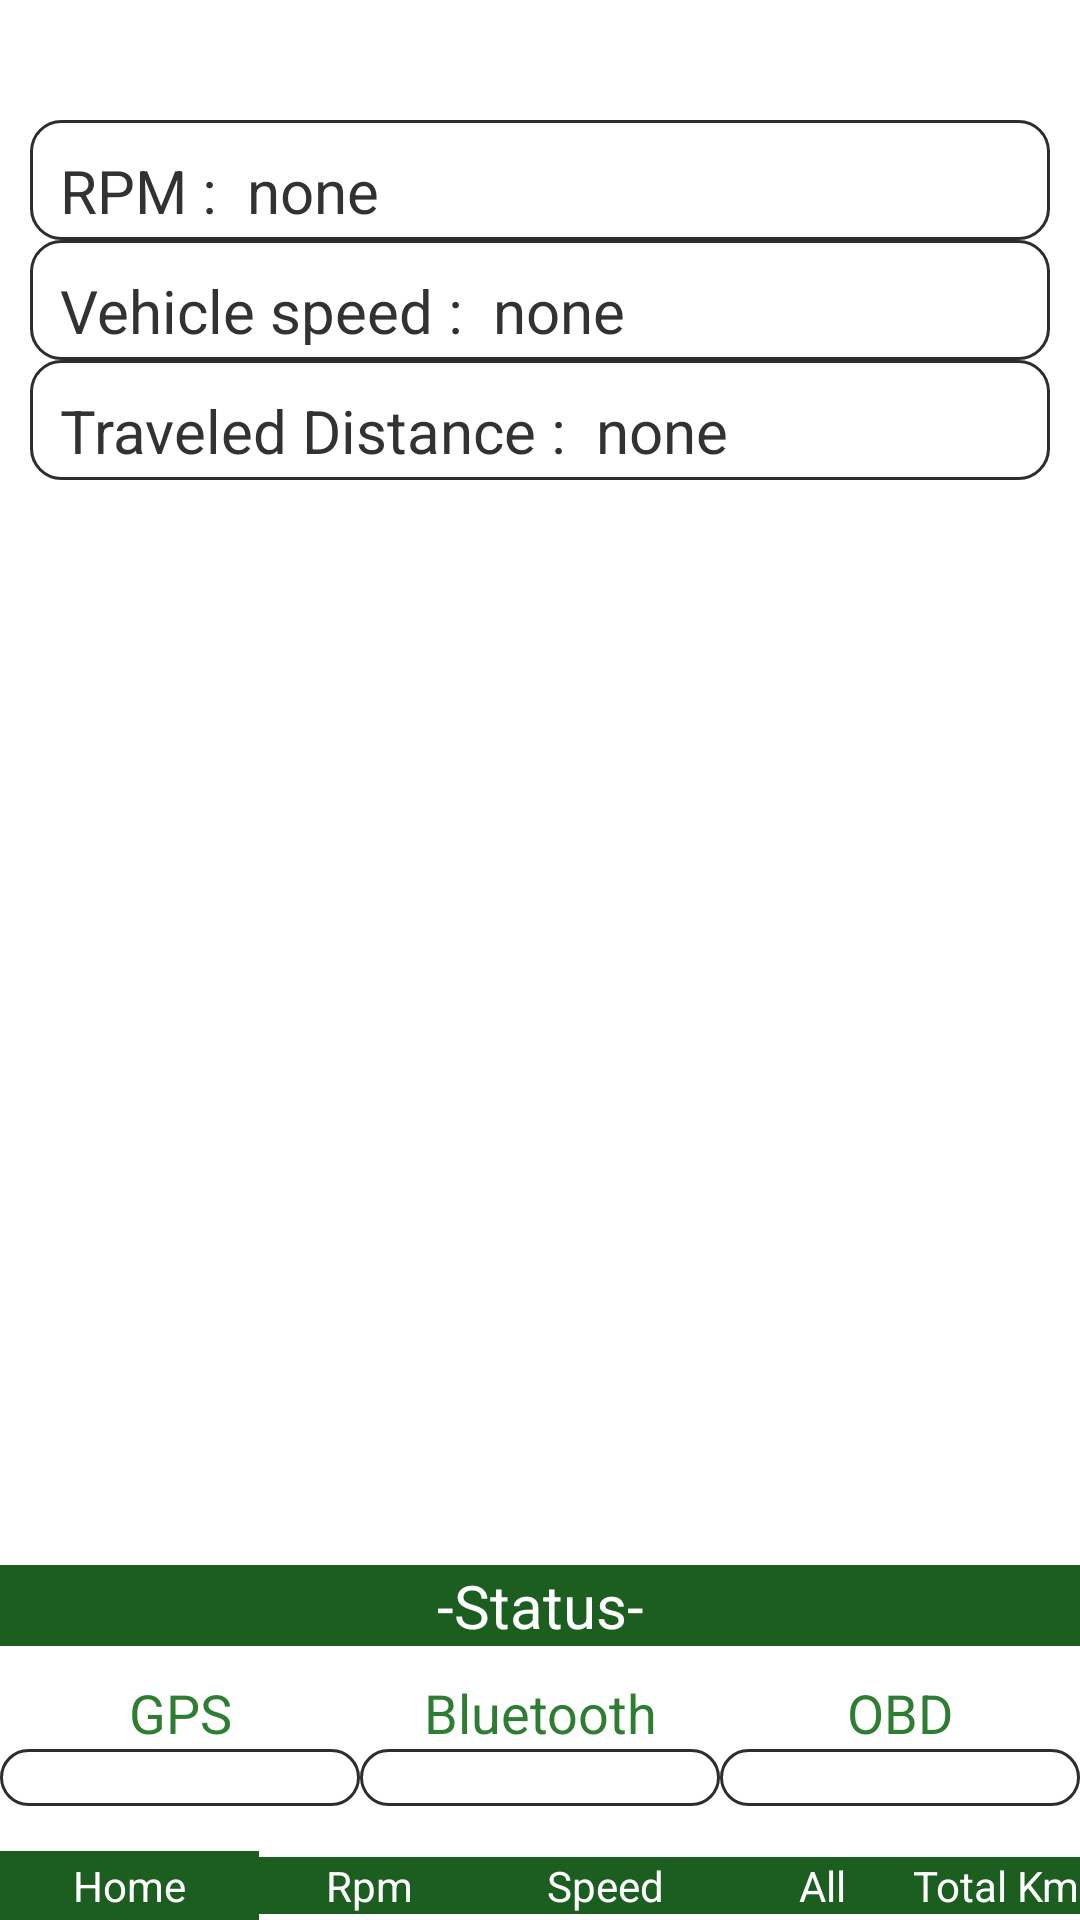

Layout XML and referenced resources for this Android screen:
<!-- AndroidManifest.xml: application theme AppTheme -->
<!-- res/layout/main_landscap.xml -->
<?xml version="1.0" encoding="utf-8"?>
<RelativeLayout xmlns:android="http://schemas.android.com/apk/res/android"
    xmlns:app="http://schemas.android.com/apk/res-auto"
    android:layout_width="match_parent"
    android:layout_height="match_parent"
    xmlns:tools="http://schemas.android.com/tools"
    android:orientation="vertical"
    tools:context="com.quad14.obdnewtry.activity.MainActivity">

    <LinearLayout
        android:layout_width="match_parent"
        android:layout_height="match_parent"
        android:id="@+id/vehicle_view"
        android:layout_margin="10dp"
        android:orientation="vertical">

        <ScrollView
            android:id="@+id/data_scroll"
            android:layout_width="fill_parent"
            android:layout_height="0dp"
            android:layout_gravity="top"
            android:layout_margin="10dp"
            android:layout_weight="1"
            android:elevation="2dp"
            android:visibility="gone"
            android:outlineProvider="bounds">

            <TableLayout
                android:id="@+id/data_table"
                android:layout_width="fill_parent"
                android:layout_height="wrap_content"
                android:stretchColumns="*"></TableLayout>
        </ScrollView>

        <LinearLayout
            android:layout_width="match_parent"
            android:layout_height="wrap_content"
            android:gravity="center"
            android:layout_marginTop="15dp"
            android:visibility="gone"
            android:background="@drawable/boder2">

            <edu.arbelkilani.compass.Compass
                android:id="@+id/compass_1"
                android:layout_width="150dp"
                android:layout_height="150dp"
                android:layout_gravity="center"
                android:layout_alignParentStart="true"
                android:layout_centerVertical="true"
                app:degree_color="@color/blue"
                app:degrees_step="5"
                app:needle="@drawable/ic_needle_1"
                app:orientation_labels_color="@color/red"
                app:show_degree_value="false"
                app:show_orientation_labels="true"
                app:show_border="false"
                app:degree_value_color="@color/colorAccent"
                app:border_color="@color/red"/>

        </LinearLayout>


        <LinearLayout
            android:layout_width="match_parent"
            android:layout_height="40dp"
            android:padding="5dp"
            android:background="@drawable/boder"
            android:orientation="horizontal"
            android:layout_marginTop="30dp"
            android:id="@+id/rpmmain">
            <TextView
                android:layout_width="wrap_content"
                android:layout_height="40dp"
                android:layout_margin="5dp"
                android:textSize="20dp"
                android:text="RPM :"
                />

            <TextView
                android:layout_width="wrap_content"
                android:layout_height="40dp"
                android:layout_margin="5dp"
                android:layout_marginLeft="20dp"
                android:textSize="20dp"
                android:text="none"
                android:id="@+id/rpm" />

        </LinearLayout>
        <LinearLayout
            android:layout_width="match_parent"
            android:layout_height="40dp"
            android:padding="5dp"
            android:background="@drawable/boder"
            android:id="@+id/speedLinearId"
            android:orientation="horizontal">
            <TextView
                android:layout_width="wrap_content"
                android:layout_height="40dp"
                android:layout_margin="5dp"
                android:textSize="20dp"
                android:text="Vehicle speed :"
                />

            <TextView
                android:layout_width="wrap_content"
                android:layout_height="40dp"
                android:layout_margin="5dp"

                android:layout_marginLeft="20dp"
                android:textSize="20dp"
                android:text="none"
                android:id="@+id/speed"
                />

        </LinearLayout>

        <LinearLayout
            android:layout_width="match_parent"
            android:layout_height="40dp"
            android:padding="5dp"
            android:id="@+id/travelLinearid"
            android:background="@drawable/boder"
            android:orientation="horizontal">
            <TextView
                android:layout_width="wrap_content"
                android:layout_height="40dp"
                android:layout_margin="5dp"
                android:textSize="20dp"
                android:text="Traveled Distance :"
                />

            <TextView
                android:layout_width="wrap_content"
                android:layout_height="40dp"
                android:layout_margin="5dp"
                android:layout_marginLeft="20dp"
                android:textSize="20dp"
                android:text="none"
                android:id="@+id/totalKm"
                />

        </LinearLayout>

    </LinearLayout>

    <FrameLayout
        android:id="@+id/fragment_container"
        android:layout_width="match_parent"
        android:layout_height="match_parent"
        android:layout_marginBottom="2dp"
        android:layout_above="@+id/buttonlinear"
        />

    <LinearLayout
        android:layout_width="match_parent"
        android:layout_height="wrap_content"
        android:id="@+id/stusliear"
        android:layout_marginBottom="15dp"
        android:layout_above="@+id/buttonlinear"
        android:orientation="vertical">
        <TextView
            android:layout_width="match_parent"
            android:layout_height="wrap_content"
            android:id="@+id/Statusid"
            android:text="-Status-"
            android:layout_gravity="center"
            android:layout_marginTop="50dp"
            android:gravity="center"
            android:textSize="20dp"
            android:background="@color/colorPrimaryDark"
            android:textColor="#ffff"/>

        <LinearLayout
            android:layout_width="match_parent"
            android:layout_height="wrap_content"
            android:layout_alignParentBottom="true"
            >
            <TableRow
                android:layout_width="fill_parent"
                android:layout_height="wrap_content"
                android:layout_alignParentBottom="true"
                android:layout_marginTop="10dp"
                >

                <TextView
                    android:layout_width="0dp"
                    android:layout_height="wrap_content"
                    android:layout_weight="1"
                    android:gravity="center"
                    android:textColor="@color/colorPrimary"
                    android:text="@string/text_gps"
                    android:textSize="@dimen/abc_text_size_medium_material" />

                <TextView
                    android:layout_width="0dp"
                    android:layout_height="wrap_content"
                    android:layout_weight="1"
                    android:gravity="center"
                    android:text="@string/text_bluetooth"
                    android:textColor="@color/colorPrimary"
                    android:textSize="@dimen/abc_text_size_medium_material" />

                <TextView
                    android:layout_width="0dp"
                    android:layout_height="wrap_content"
                    android:layout_weight="1"
                    android:gravity="center"
                    android:textColor="@color/colorPrimary"
                    android:text="@string/text_obd"
                    android:textSize="@dimen/abc_text_size_medium_material" />


            </TableRow>


        </LinearLayout>

        <LinearLayout
            android:layout_width="match_parent"
            android:layout_height="wrap_content"
            android:layout_alignParentBottom="true">

            <TableRow
                android:layout_width="fill_parent"
                android:layout_height="wrap_content"
                android:layout_alignParentBottom="true">

                <TextView
                    android:id="@+id/GPS_POS"
                    android:background="@drawable/boder"
                    android:layout_width="0dp"
                    android:textColor="#2d2d2d"
                    android:layout_height="wrap_content"
                    android:layout_weight="1"
                    android:gravity="center"
                    android:text="" />

                <TextView
                    android:id="@+id/BT_STATUS"
                    android:layout_width="0dp"
                    android:background="@drawable/boder"
                    android:textColor="#2d2d2d"
                    android:layout_height="wrap_content"
                    android:layout_weight="1"
                    android:gravity="center"
                    android:text="" />

                <TextView
                    android:id="@+id/OBD_STATUS"
                    android:layout_width="0dp"
                    android:background="@drawable/boder"
                    android:textColor="#2d2d2d"
                    android:layout_height="wrap_content"
                    android:layout_weight="1"
                    android:gravity="center"
                    android:text="" />
            </TableRow>


        </LinearLayout>



    </LinearLayout>


    <LinearLayout
        android:layout_width="match_parent"
        android:layout_height="wrap_content"
        android:id="@+id/buttonlinear"
        android:weightSum="4"
        android:layout_alignParentBottom="true"

        android:orientation="horizontal">
        <Button
            android:layout_width="wrap_content"
            android:layout_height="wrap_content"
            android:text="Home"
            android:background="@color/primary_dark"
            android:textColor="#ffff"
            android:layout_weight="1"
            android:onClick="onClick"
            android:id="@+id/homebtid"
            android:padding="2dp"
            />
        <Button
            android:layout_width="wrap_content"
            android:layout_height="wrap_content"
            android:background="@color/primary_dark"
            android:text="Rpm"
            android:textColor="#ffff"
            android:layout_weight="1"
            android:onClick="onClick"
            android:id="@+id/testid"/>
        <Button
            android:layout_width="wrap_content"
            android:layout_height="wrap_content"
            android:text="Speed"
            android:textColor="#ffff"
            android:background="@color/primary_dark"
            android:layout_weight="1"
            android:onClick="onClick"
            android:id="@+id/speedbtid"/>

        <Button
            android:layout_width="wrap_content"
            android:layout_height="wrap_content"
            android:text="All"
            android:textColor="#ffff"
            android:background="@color/primary_dark"
            android:layout_weight="1"
            android:onClick="onClick"
            android:id="@+id/snrid"/>

        <Button
            android:layout_width="wrap_content"
            android:layout_height="wrap_content"
            android:background="@color/primary_dark"
            android:text="Total Km"
            android:textColor="#ffff"
            android:layout_weight="1"
            android:onClick="onClick"
            android:id="@+id/distanbtid"/>

    </LinearLayout>

</RelativeLayout>
<!-- resources referenced by this layout -->
<resources>
  <color name="blue">#026ebb</color>
  <color name="colorAccent">#FF4081</color>
  <color name="colorPrimary">#2E7D32</color>
  <color name="colorPrimaryDark">#1B5E20</color>
  <color name="primary_dark">#1B5E20</color>
  <color name="red">#ee4353</color>
  <!-- drawable boder (drawable) -->
  <?xml version="1.0" encoding="utf-8"?>
  <shape
      xmlns:android="http://schemas.android.com/apk/res/android"
      android:shape= "rectangle"  >
      <solid android:color="#ffff"/>
      <stroke android:width="1dp"  android:color="#2d2d2d"/>
  
      <corners
          android:bottomLeftRadius="10dp"
          android:bottomRightRadius="10dp"
          android:topLeftRadius="10dp"
          android:topRightRadius="10dp" />
  </shape>
  <!-- drawable boder2 (drawable) -->
  <?xml version="1.0" encoding="utf-8"?>
  <shape
      xmlns:android="http://schemas.android.com/apk/res/android"
      android:shape= "rectangle"  >
      <solid android:color="#ffff"/>
      <stroke android:width="2dp"  android:color="@color/blue"/>
  
      <corners
          android:bottomLeftRadius="10dp"
          android:bottomRightRadius="10dp"
          android:topLeftRadius="10dp"
          android:topRightRadius="10dp" />
  </shape>
  <string name="text_bluetooth" translatable="false">Bluetooth</string>
  <string name="text_gps" translatable="false">GPS</string>
  <string name="text_obd" translatable="false">OBD</string>
  <style name="AppTheme" parent="AppBaseTheme">
          
      </style>
  <style name="AppBaseTheme" parent="android:Theme.Light">
          
      </style>
</resources>
